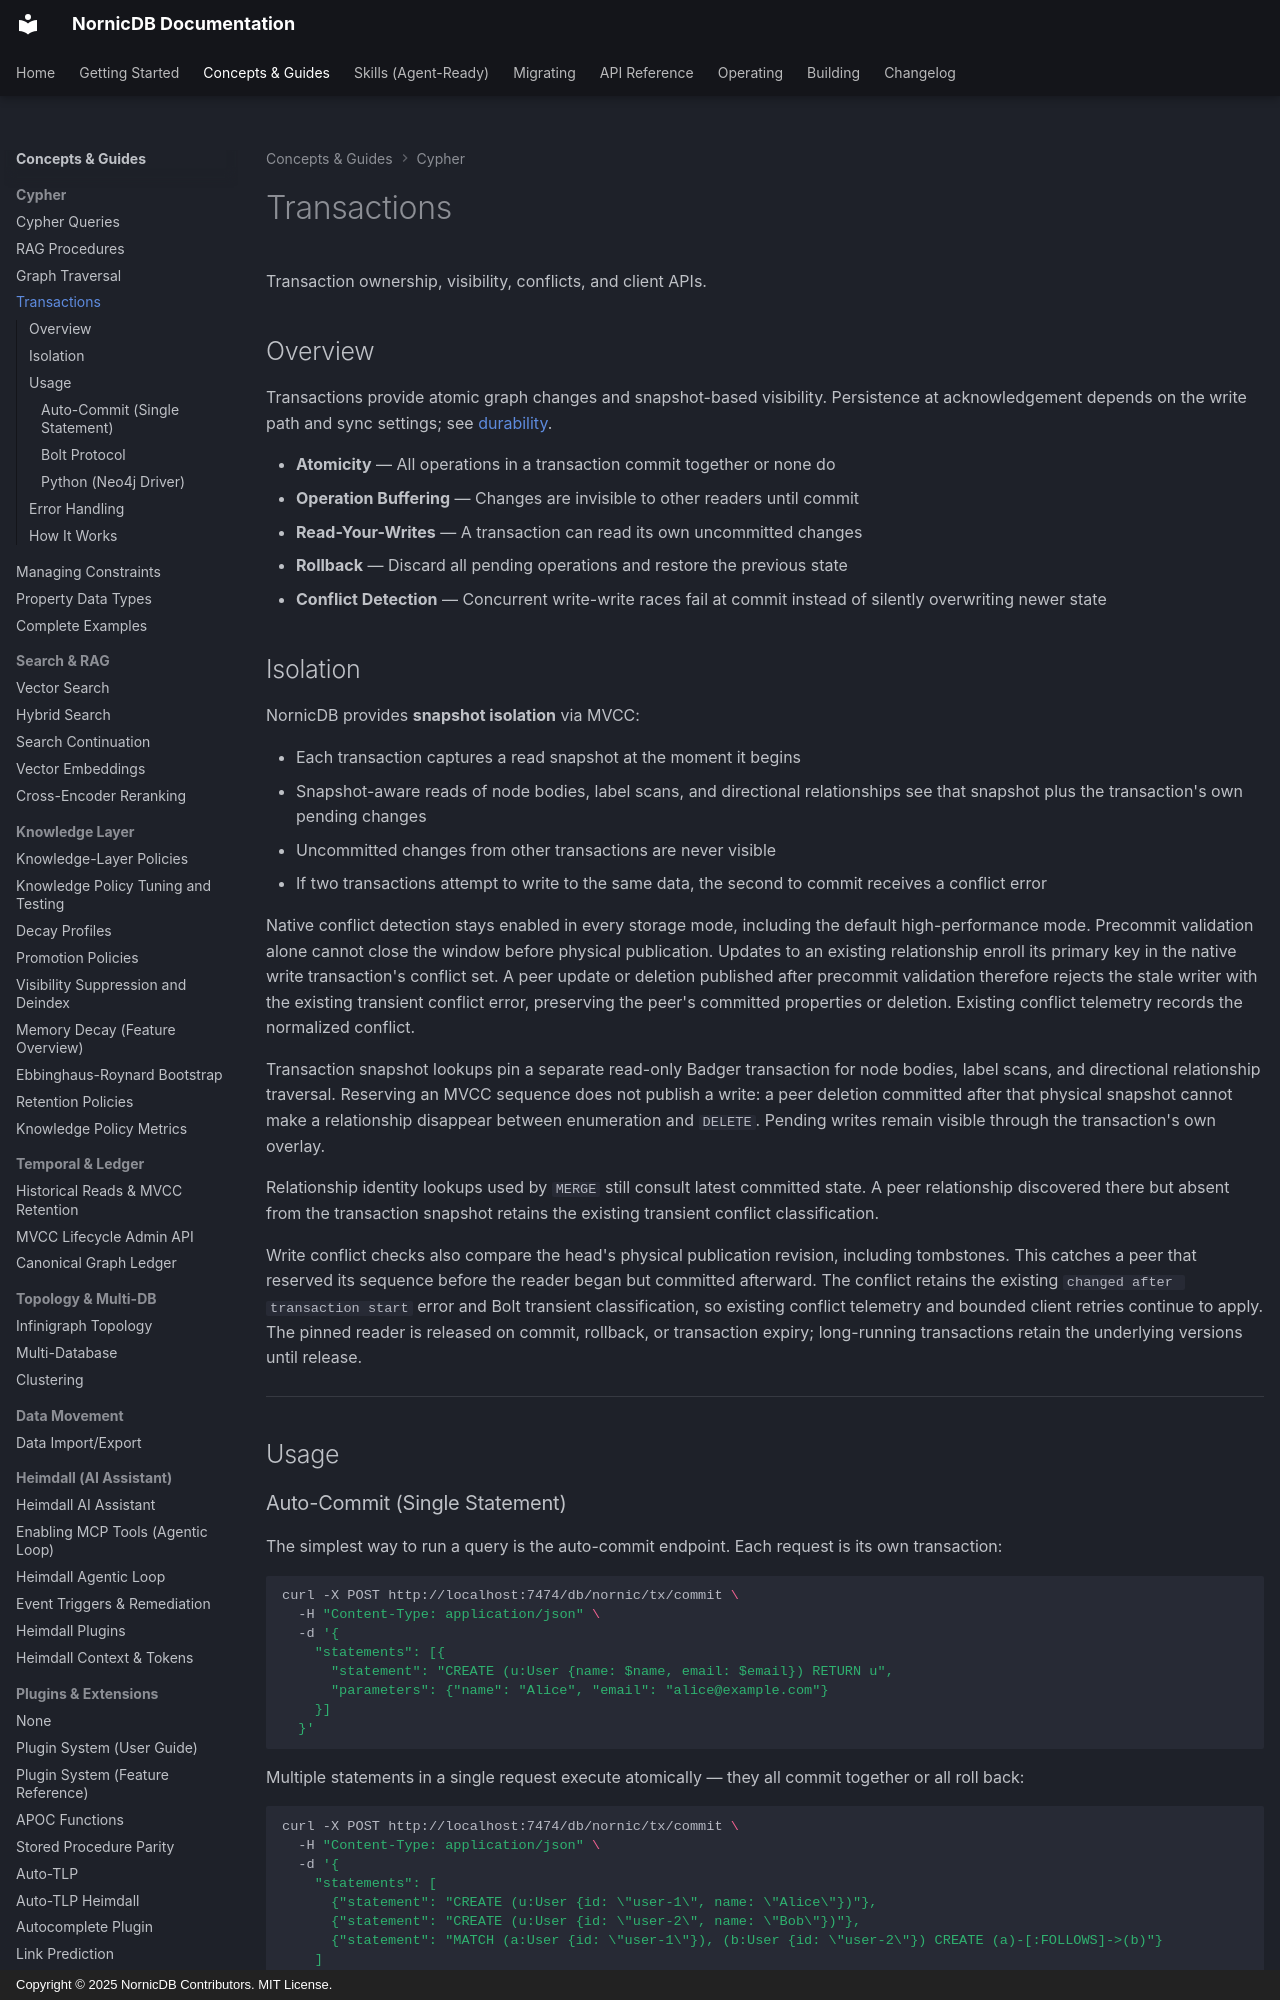

repository: orneryd/NornicDB · page: user-guides/transactions/index.html · generator: mkdocs · copyright: Copyright © 2025 NornicDB Contributors. MIT License.

# Transactions

Transaction ownership, visibility, conflicts, and client APIs.

## Overview

Transactions provide atomic graph changes and snapshot-based visibility. Persistence at acknowledgement depends on the write path and sync settings; see [durability](../operations/durability.md).

- **Atomicity** — All operations in a transaction commit together or none do
- **Operation Buffering** — Changes are invisible to other readers until commit
- **Read-Your-Writes** — A transaction can read its own uncommitted changes
- **Rollback** — Discard all pending operations and restore the previous state
- **Conflict Detection** — Concurrent write-write races fail at commit instead of silently overwriting newer state

## Isolation

NornicDB provides **snapshot isolation** via MVCC:

- Each transaction captures a read snapshot at the moment it begins
- Snapshot-aware reads of node bodies, label scans, and directional relationships see that snapshot plus the transaction's own pending changes
- Uncommitted changes from other transactions are never visible
- If two transactions attempt to write to the same data, the second to commit receives a conflict error

Native conflict detection stays enabled in every storage mode, including the
default high-performance mode. Precommit validation alone cannot close the
window before physical publication. Updates to an existing relationship enroll
its primary key in the native write transaction's conflict set. A peer update or
deletion published after precommit validation therefore rejects the stale writer
with the existing transient conflict error, preserving the peer's committed
properties or deletion. Existing conflict telemetry records the normalized
conflict.

Transaction snapshot lookups pin a separate read-only Badger transaction for
node bodies, label scans, and directional relationship traversal. Reserving an
MVCC sequence does not publish a write: a peer deletion committed after that
physical snapshot cannot make a relationship disappear between enumeration and
`DELETE`. Pending writes remain visible through the transaction's own overlay.

Relationship identity lookups used by `MERGE` still consult latest committed
state. A peer relationship discovered there but absent from the transaction
snapshot retains the existing transient conflict classification.

Write conflict checks also compare the head's physical publication revision,
including tombstones. This catches a peer that reserved its sequence before the
reader began but committed afterward. The conflict retains the existing
`changed after transaction start` error and Bolt transient classification, so
existing conflict telemetry and bounded client retries continue to apply.
The pinned reader is released on commit, rollback, or transaction expiry;
long-running transactions retain the underlying versions until release.

---

## Usage
